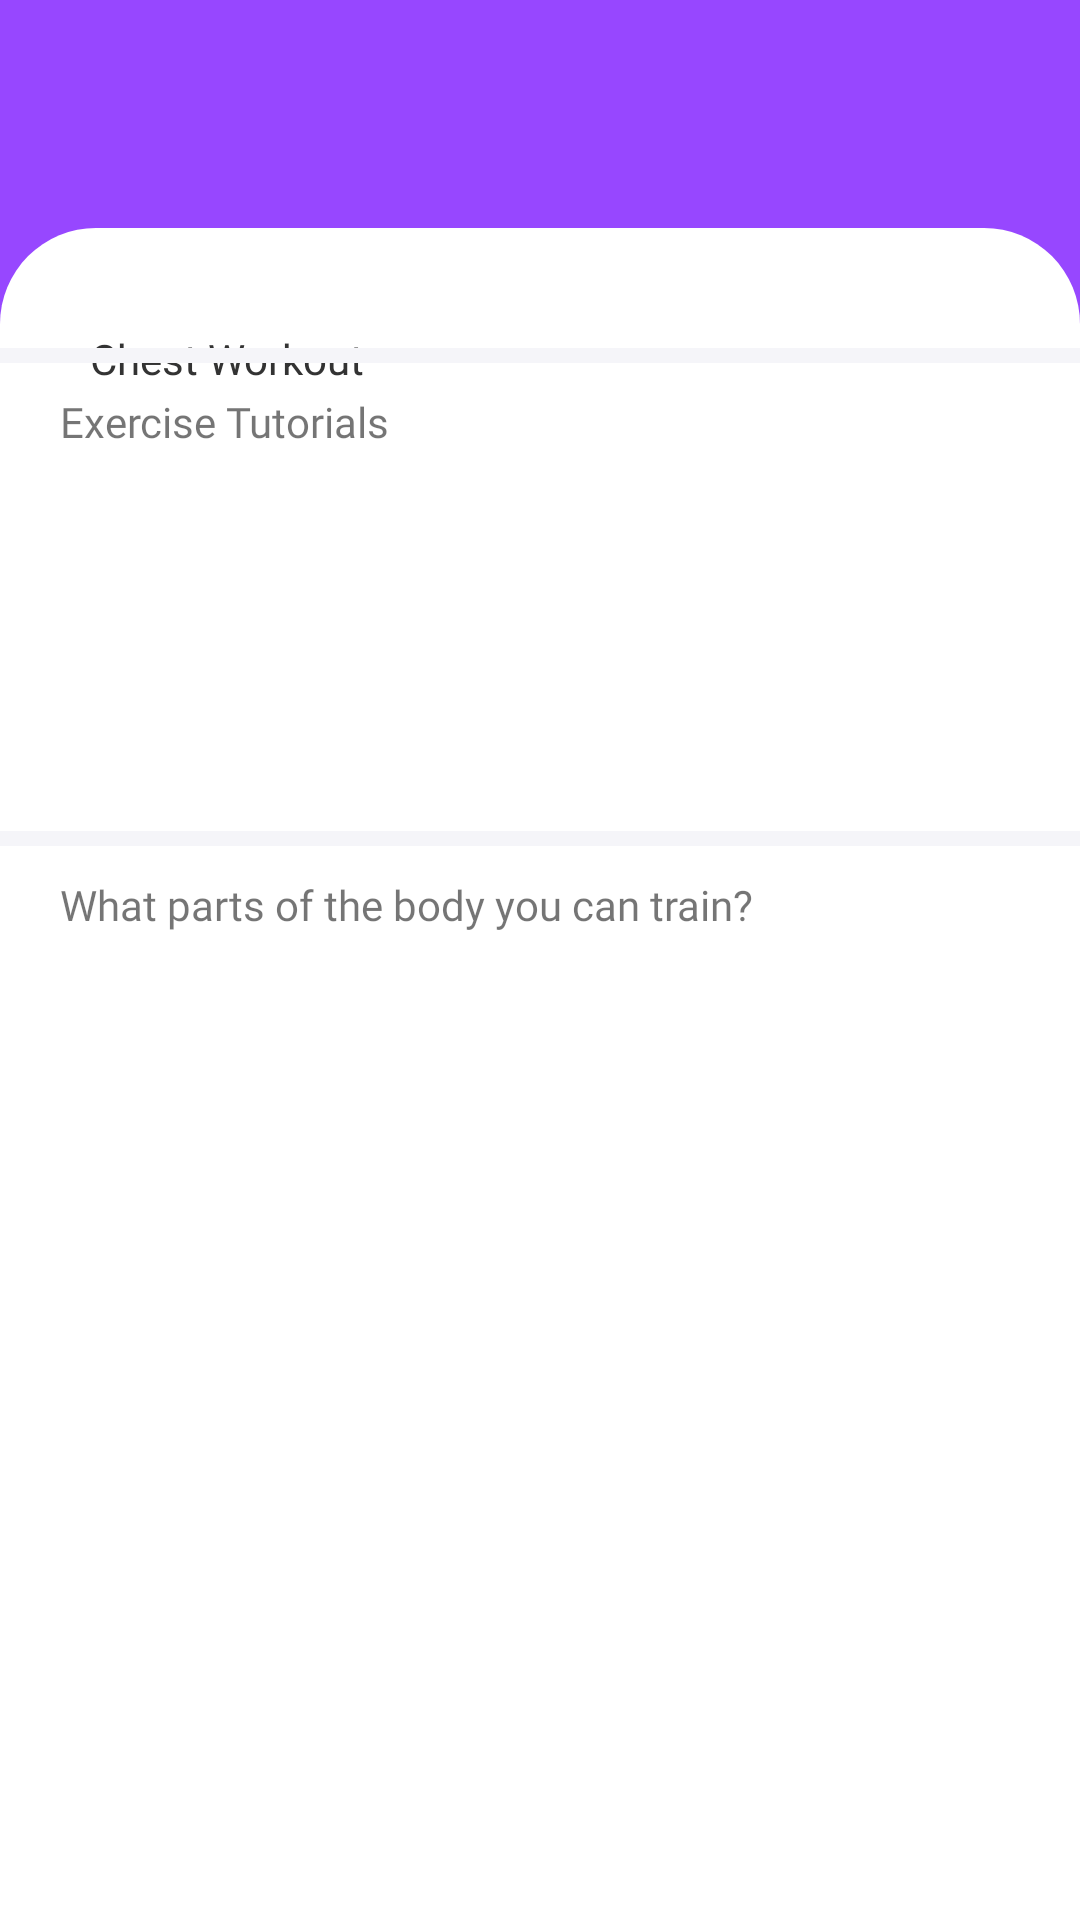

This screen was rendered from an Android layout file. Write that file and the resources it references.
<!-- AndroidManifest.xml: application theme Theme.GearGymTest -->
<!-- res/layout/equipment_details_fragment.xml -->
<?xml version="1.0" encoding="utf-8"?>
<FrameLayout xmlns:android="http://schemas.android.com/apk/res/android"
    xmlns:app="http://schemas.android.com/apk/res-auto"
    xmlns:tools="http://schemas.android.com/tools"
    android:layout_width="match_parent"
    android:layout_height="match_parent"
    android:background="@color/primary"
    tools:context=".ui.fragment.WorkoutFragment">

    <androidx.constraintlayout.widget.ConstraintLayout
        android:layout_width="match_parent"
        android:layout_height="match_parent">

        <FrameLayout
            android:id="@+id/toolbar"
            android:layout_width="match_parent"
            android:layout_height="?attr/actionBarSize"
            app:layout_constraintEnd_toEndOf="parent"
            app:layout_constraintStart_toStartOf="parent"
            app:layout_constraintTop_toTopOf="parent" />

        <androidx.constraintlayout.widget.ConstraintLayout
            android:layout_width="0dp"
            android:layout_height="0dp"
            android:layout_marginTop="20dp"
            android:background="@drawable/rounded_top_corners"
            app:layout_constraintBottom_toBottomOf="parent"
            app:layout_constraintEnd_toEndOf="parent"
            app:layout_constraintHorizontal_bias="0.0"
            app:layout_constraintStart_toStartOf="parent"
            app:layout_constraintTop_toBottomOf="@+id/toolbar">


            <ImageView
                android:id="@+id/ivEquipmentImage"
                android:layout_width="wrap_content"
                android:layout_height="wrap_content"
                android:layout_marginStart="20dp"
                android:layout_marginTop="20dp"
                app:layout_constraintStart_toStartOf="parent"
                app:layout_constraintTop_toTopOf="parent"
                tools:src="@drawable/equipment_recognition" />

            <TextView
                android:id="@+id/tvWorkoutTitle"
                android:layout_width="wrap_content"
                android:layout_height="wrap_content"
                android:layout_marginStart="10dp"
                android:layout_marginTop="14dp"
                android:fontFamily="@font/inter_bold"
                android:text="Chest Workout"
                android:textColor="#333333"
                app:layout_constraintStart_toEndOf="@+id/ivEquipmentImage"
                app:layout_constraintTop_toTopOf="@+id/ivEquipmentImage" />

            <TextView
                android:id="@+id/tvWorkoutDetails"
                android:layout_width="0dp"
                android:layout_height="0dp"
                android:layout_marginStart="10dp"
                android:layout_marginTop="10dp"
                android:layout_marginEnd="20dp"
                android:fontFamily="@font/inter_medium"
                android:text="Lorem ipsum dolor sit amet, consectetur adipiscing elit, sed do eiusmod tempor incididunt ut labore et dolore magna aliqua. Ut enim ad minim veniam, quis nostrud exercitation ullamco laboris nisi ut aliquip ex ea commodo consequat."
                android:textSize="11sp"
                app:layout_constraintBottom_toBottomOf="@+id/ivEquipmentImage"
                app:layout_constraintEnd_toEndOf="parent"
                app:layout_constraintStart_toEndOf="@+id/ivEquipmentImage"
                app:layout_constraintTop_toBottomOf="@+id/tvWorkoutTitle" />

            <LinearLayout
                android:id="@+id/linearLayout1"
                android:layout_width="0dp"
                android:layout_height="5dp"
                android:layout_marginTop="20dp"
                android:background="#F5F5F9"
                android:orientation="horizontal"
                app:layout_constraintEnd_toEndOf="parent"
                app:layout_constraintStart_toStartOf="parent"
                app:layout_constraintTop_toBottomOf="@+id/tvWorkoutDetails" />

            <TextView
                android:id="@+id/textView4"
                android:layout_width="0dp"
                android:layout_height="wrap_content"
                android:layout_marginStart="20dp"
                android:layout_marginTop="10dp"
                android:layout_marginEnd="20dp"
                android:fontFamily="@font/inter_bold"
                android:text="Exercise Tutorials"
                app:layout_constraintEnd_toEndOf="parent"
                app:layout_constraintStart_toStartOf="parent"
                app:layout_constraintTop_toBottomOf="@+id/linearLayout1" />

            <androidx.recyclerview.widget.RecyclerView
                android:id="@+id/rvWorkoutTutorials"
                android:layout_width="0dp"
                android:layout_height="107dp"
                android:layout_marginStart="20dp"
                android:layout_marginTop="10dp"
                android:layout_marginEnd="20dp"
                app:layoutManager="androidx.recyclerview.widget.LinearLayoutManager"
                app:layout_constraintEnd_toEndOf="parent"
                app:layout_constraintHorizontal_bias="0.0"
                app:layout_constraintStart_toStartOf="parent"
                app:layout_constraintTop_toBottomOf="@+id/textView4" />

            <LinearLayout
                android:id="@+id/linearLayout2"
                android:layout_width="0dp"
                android:layout_height="5dp"
                android:layout_marginTop="10dp"
                android:background="#F5F5F9"
                android:orientation="horizontal"
                app:layout_constraintEnd_toEndOf="parent"
                app:layout_constraintHorizontal_bias="0.666"
                app:layout_constraintStart_toStartOf="parent"
                app:layout_constraintTop_toBottomOf="@+id/rvWorkoutTutorials" />

            <TextView
                android:id="@+id/textView12"
                android:layout_width="0dp"
                android:layout_height="wrap_content"
                android:layout_marginStart="20dp"
                android:layout_marginTop="10dp"
                android:layout_marginEnd="20dp"
                android:fontFamily="@font/inter_bold"
                android:text="What parts of the body you can train?"
                app:layout_constraintEnd_toEndOf="parent"
                app:layout_constraintHorizontal_bias="0.0"
                app:layout_constraintStart_toStartOf="parent"
                app:layout_constraintTop_toBottomOf="@+id/linearLayout2" />

            <androidx.recyclerview.widget.RecyclerView
                android:id="@+id/rvWorkoutTrainingParts"
                android:layout_width="0dp"
                android:layout_height="0dp"
                android:layout_marginStart="20dp"
                android:layout_marginTop="10dp"
                android:layout_marginEnd="20dp"
                android:layout_marginBottom="130dp"
                app:layoutManager="androidx.recyclerview.widget.LinearLayoutManager"
                app:layout_constraintBottom_toBottomOf="parent"
                app:layout_constraintEnd_toEndOf="parent"
                app:layout_constraintStart_toStartOf="parent"
                app:layout_constraintTop_toBottomOf="@+id/textView12" />

        </androidx.constraintlayout.widget.ConstraintLayout>
    </androidx.constraintlayout.widget.ConstraintLayout>
</FrameLayout>
<!-- resources referenced by this layout -->
<resources>
  <color name="primary">#9747FF</color>
  <!-- drawable equipment_recognition: png bitmap (drawable, 34731 bytes) -->
  <!-- drawable rounded_top_corners (drawable) -->
  <?xml version="1.0" encoding="utf-8"?>
  <shape xmlns:android="http://schemas.android.com/apk/res/android"
      android:shape="rectangle">
      <corners
          android:topLeftRadius="32dp"
          android:topRightRadius="32dp"/>
      <solid android:color="@android:color/white"/>
  </shape>
  <style name="Theme.GearGymTest" parent="Base.Theme.GearGymTest" />
  <style name="Base.Theme.GearGymTest" parent="Theme.MaterialComponents.Light.NoActionBar">
          <item name="android:statusBarColor">@color/primary</item>
          <item name="android:textColorSecondary">@color/white</item>
          <item name="android:paddingLeft">0dp</item>
          
          
      </style>
  <color name="white">#FFFFFFFF</color>
</resources>
